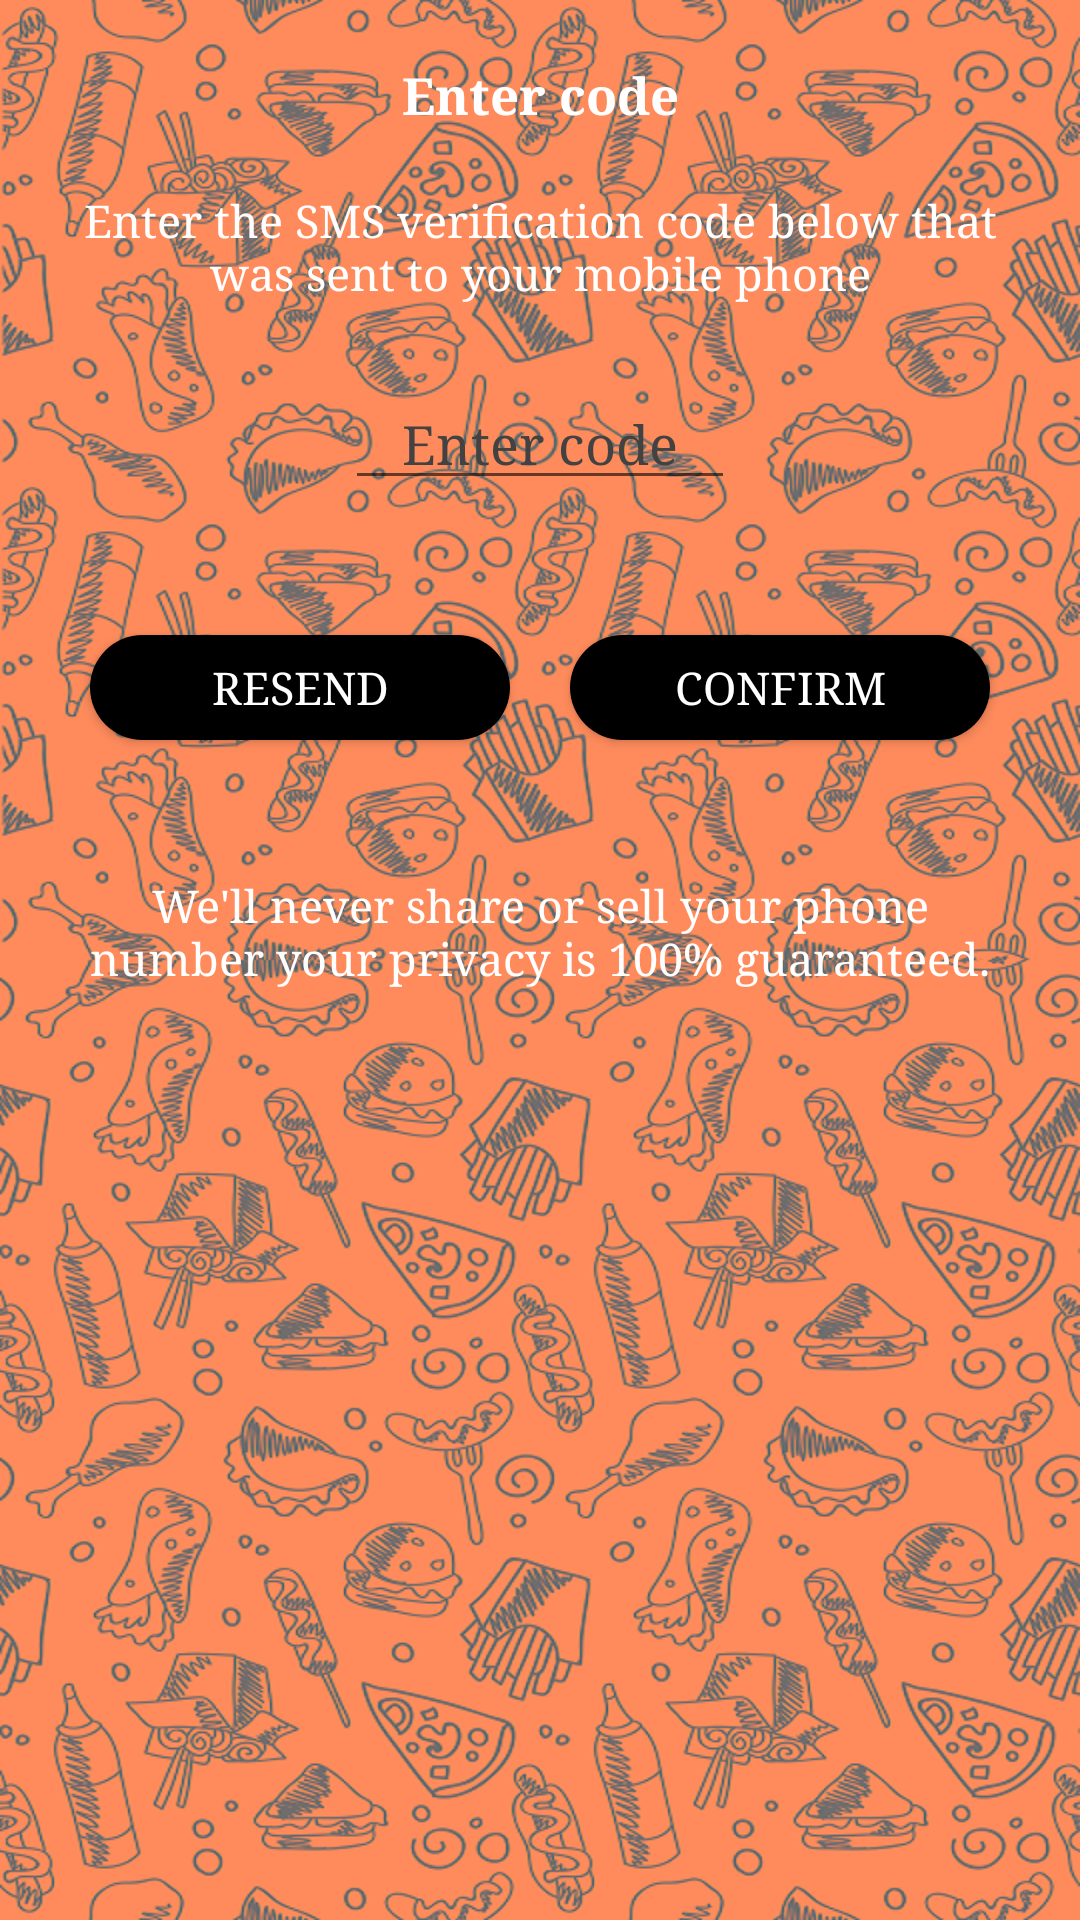

This screen was rendered from an Android layout file. Write that file and the resources it references.
<!-- AndroidManifest.xml: application theme AppTheme -->
<!-- res/layout/fragment_code_verification.xml -->
<?xml version="1.0" encoding="utf-8"?>
<ScrollView xmlns:android="http://schemas.android.com/apk/res/android"
    xmlns:app="http://schemas.android.com/apk/res-auto"
    xmlns:tools="http://schemas.android.com/tools"
    android:layout_width="match_parent"
    android:layout_height="match_parent"
    android:fillViewport="true"
    android:background="@drawable/back"
    >

    <androidx.constraintlayout.widget.ConstraintLayout
        android:layout_width="match_parent"
        android:layout_height="wrap_content"
        >

        <TextView
            android:id="@+id/code"
            android:layout_width="wrap_content"
            android:layout_height="wrap_content"
            android:layout_marginTop="20dp"
            android:text="@string/enter_code"
            android:textColor="@color/white"
            android:textSize="17sp"
            android:textStyle="bold"
            app:layout_constraintEnd_toEndOf="parent"
            app:layout_constraintStart_toStartOf="parent"
            app:layout_constraintTop_toTopOf="parent" />

        <TextView
            android:id="@+id/sms"
            android:layout_width="0dp"
            android:layout_height="wrap_content"
            android:layout_marginLeft="20dp"
            android:layout_marginTop="20dp"
            android:layout_marginRight="20dp"
            android:gravity="center"
            android:text="@string/enter_the_sms_verification_code_below_that_was_sent_to_your_mobile_phone"
            android:textColor="@color/white"
            android:textSize="15sp"
            app:layout_constraintEnd_toEndOf="parent"
            app:layout_constraintStart_toStartOf="parent"
            app:layout_constraintTop_toBottomOf="@+id/code"

            />

        <EditText
            android:id="@+id/edt_code"
            android:layout_width="130dp"
            android:layout_height="wrap_content"
            android:gravity="center"
            android:hint="@string/enter_code"
            android:inputType="number"
            android:itemBackground="@color/black"
            android:textColor="@color/white"
            android:textColorHint="@color/gray5"
            app:layout_constraintEnd_toEndOf="parent"
            app:layout_constraintStart_toStartOf="parent"
            app:layout_constraintTop_toBottomOf="@+id/sms"
            android:layout_marginTop="25dp"

            />

        <LinearLayout
            android:id="@+id/ll"
            android:layout_width="match_parent"
            android:layout_height="wrap_content"
            android:layout_marginTop="40dp"
            app:layout_constraintEnd_toEndOf="parent"
            app:layout_constraintStart_toStartOf="parent"
            app:layout_constraintTop_toBottomOf="@+id/edt_code"
            android:layout_marginLeft="20dp"
            android:layout_marginRight="20dp"
            android:orientation="horizontal"
            android:weightSum="1"
            >
            <Button
                android:id="@+id/btn_resend"
                android:layout_width="0dp"
                android:layout_height="35dp"
                android:layout_weight=".5"
                android:textColor="@color/white"
                android:textSize="15sp"
                android:layout_marginLeft="10dp"
                android:layout_marginRight="10dp"
                android:layout_marginTop="5dp"
                android:layout_marginBottom="5dp"
                android:background="@drawable/btn_code_confirm"
                android:text="@string/resend"
                />

            <Button
                android:id="@+id/btn_confirm"
                android:layout_width="0dp"
                android:layout_height="35dp"
                android:layout_weight=".5"
                android:textColor="@color/white"
                android:textSize="15sp"
                android:layout_marginLeft="10dp"
                android:layout_marginRight="10dp"
                android:layout_marginTop="5dp"
                android:layout_marginBottom="5dp"
                android:background="@drawable/btn_code_confirm"
                android:text="@string/confirm"

                />
        </LinearLayout>

        <TextView
            android:layout_width="0dp"
            android:layout_height="wrap_content"
            android:layout_marginLeft="20dp"
            android:layout_marginTop="40dp"
            android:layout_marginRight="20dp"
            android:gravity="center"
            android:text="@string/we_ll_never_share_or_sell_your_phone_number_your_privacy_is_100_guaranteed"
            android:textColor="@color/white"
            android:textSize="15sp"
            app:layout_constraintEnd_toEndOf="parent"
            app:layout_constraintStart_toStartOf="parent"
            app:layout_constraintTop_toBottomOf="@+id/ll"


            />

    </androidx.constraintlayout.widget.ConstraintLayout>
</ScrollView>
<!-- resources referenced by this layout -->
<resources>
  <color name="black">#000</color>
  <color name="gray5">#424242</color>
  <color name="white">#fff</color>
  <!-- drawable back: png bitmap (drawable, 639629 bytes) -->
  <!-- drawable btn_code_confirm (drawable) -->
  <?xml version="1.0" encoding="utf-8"?>
  <shape xmlns:android="http://schemas.android.com/apk/res/android"
      android:shape="rectangle"
      >
  
      <corners android:radius="30dp"/>
      <solid android:color="@color/black"/>
  </shape>
  <string name="confirm">Confirm</string>
  <string name="enter_code">Enter code</string>
  <string name="enter_the_sms_verification_code_below_that_was_sent_to_your_mobile_phone">Enter the SMS verification code below that was sent to your mobile phone</string>
  <string name="resend">Resend</string>
  <string name="we_ll_never_share_or_sell_your_phone_number_your_privacy_is_100_guaranteed">We\'ll never share or sell your phone number your privacy is 100% guaranteed.</string>
  <style name="AppTheme" parent="Theme.AppCompat.Light.NoActionBar">
          <item name="colorPrimary">@color/colorPrimary</item>
          <item name="colorPrimaryDark">@color/colorPrimaryDark</item>
          <item name="colorAccent">@color/colorAccent</item>
          <item name="android:typeface">serif</item>
  
      </style>
  <color name="colorPrimary">#FF8B5C</color>
  <color name="colorPrimaryDark">#FF8B5C</color>
  <color name="colorAccent">#FF8B5C</color>
</resources>
